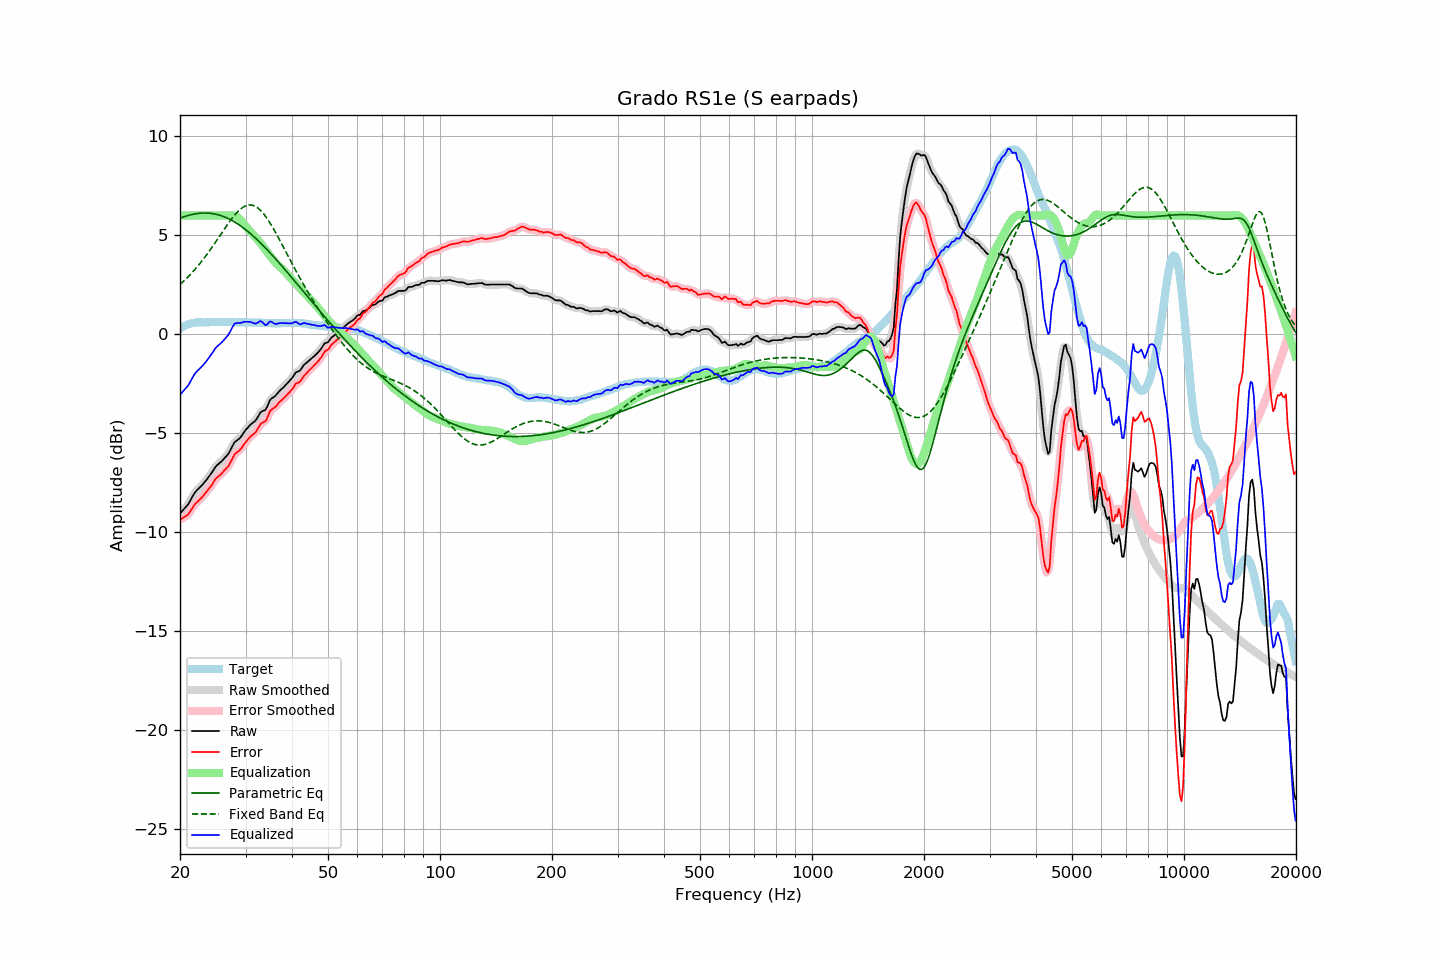

Source data for this figure (header and first rows):
frequency, raw, error, smoothed, error_smoothed, equalization, parametric_eq, fixed_band_eq, equalized_raw, equalized_smoothed, target
20.00, -9.05, -9.35, -9.05, -9.35, 6.00, 5.87, 2.52, -3.05, -3.05, 0.30
20.20, -8.96, -9.31, -8.97, -9.31, 6.00, 5.90, 2.59, -2.96, -2.97, 0.35
20.40, -8.87, -9.27, -8.88, -9.27, 6.00, 5.93, 2.67, -2.87, -2.88, 0.40
20.61, -8.78, -9.20, -8.78, -9.22, 6.00, 5.95, 2.74, -2.78, -2.78, 0.42
20.81, -8.68, -9.16, -8.69, -9.16, 6.00, 5.98, 2.82, -2.68, -2.69, 0.48
21.02, -8.59, -9.11, -8.58, -9.09, 6.00, 6.00, 2.90, -2.59, -2.58, 0.51
21.23, -8.45, -8.99, -8.45, -8.99, 6.00, 6.03, 2.99, -2.45, -2.45, 0.53
21.44, -8.30, -8.86, -8.31, -8.87, 6.00, 6.05, 3.07, -2.30, -2.31, 0.55
21.66, -8.17, -8.74, -8.16, -8.73, 6.00, 6.06, 3.16, -2.17, -2.16, 0.57
21.87, -8.02, -8.61, -8.03, -8.62, 6.00, 6.08, 3.25, -2.02, -2.03, 0.58
22.09, -7.91, -8.52, -7.92, -8.52, 6.00, 6.09, 3.34, -1.91, -1.92, 0.60
22.31, -7.83, -8.45, -7.83, -8.44, 6.00, 6.11, 3.44, -1.83, -1.83, 0.61
22.54, -7.76, -8.37, -7.75, -8.37, 6.00, 6.11, 3.54, -1.76, -1.75, 0.61
22.76, -7.67, -8.29, -7.68, -8.29, 6.00, 6.12, 3.64, -1.67, -1.68, 0.61
22.99, -7.59, -8.20, -7.59, -8.19, 6.00, 6.13, 3.74, -1.59, -1.59, 0.60
23.22, -7.49, -8.10, -7.50, -8.10, 6.00, 6.13, 3.85, -1.49, -1.50, 0.60
23.45, -7.39, -8.00, -7.40, -8.00, 6.00, 6.13, 3.96, -1.39, -1.40, 0.60
23.69, -7.30, -7.91, -7.29, -7.90, 6.00, 6.12, 4.07, -1.30, -1.29, 0.61
23.92, -7.18, -7.79, -7.19, -7.80, 6.00, 6.12, 4.18, -1.18, -1.19, 0.61
24.16, -7.07, -7.69, -7.07, -7.69, 6.00, 6.11, 4.29, -1.07, -1.07, 0.62
24.40, -6.95, -7.58, -6.95, -7.57, 6.00, 6.10, 4.41, -0.95, -0.95, 0.63
24.65, -6.83, -7.45, -6.82, -7.45, 6.00, 6.09, 4.53, -0.83, -0.82, 0.62
24.89, -6.70, -7.32, -6.71, -7.33, 6.00, 6.07, 4.64, -0.70, -0.71, 0.62
25.14, -6.61, -7.23, -6.62, -7.24, 6.00, 6.05, 4.76, -0.61, -0.62, 0.62
25.39, -6.54, -7.17, -6.54, -7.17, 6.00, 6.03, 4.89, -0.54, -0.54, 0.63
25.65, -6.48, -7.10, -6.47, -7.10, 6.00, 6.01, 5.01, -0.48, -0.47, 0.63
25.91, -6.41, -7.02, -6.40, -7.02, 6.00, 5.98, 5.13, -0.41, -0.40, 0.62
26.16, -6.31, -6.93, -6.32, -6.93, 6.00, 5.95, 5.25, -0.31, -0.32, 0.62
26.43, -6.23, -6.84, -6.23, -6.85, 6.00, 5.92, 5.37, -0.23, -0.23, 0.62
26.69, -6.13, -6.75, -6.14, -6.76, 6.01, 5.89, 5.49, -0.13, -0.13, 0.61
26.96, -6.05, -6.67, -6.03, -6.65, 6.01, 5.85, 5.60, -0.04, -0.02, 0.62
27.23, -5.91, -6.53, -5.90, -6.52, 6.01, 5.81, 5.71, 0.11, 0.11, 0.62
27.50, -5.75, -6.37, -5.74, -6.36, 6.01, 5.77, 5.82, 0.27, 0.27, 0.62
27.77, -5.58, -6.19, -5.59, -6.20, 6.01, 5.72, 5.93, 0.42, 0.42, 0.61
28.05, -5.44, -6.06, -5.47, -6.07, 5.99, 5.67, 6.03, 0.54, 0.52, 0.61
28.33, -5.38, -5.98, -5.38, -5.99, 5.95, 5.62, 6.12, 0.57, 0.57, 0.60
28.62, -5.33, -5.93, -5.32, -5.92, 5.90, 5.57, 6.20, 0.57, 0.58, 0.60
28.90, -5.26, -5.87, -5.25, -5.86, 5.83, 5.52, 6.28, 0.57, 0.58, 0.61
29.19, -5.16, -5.76, -5.16, -5.77, 5.75, 5.46, 6.35, 0.59, 0.59, 0.60
29.48, -5.04, -5.66, -5.05, -5.66, 5.66, 5.40, 6.41, 0.61, 0.61, 0.62
29.78, -4.93, -5.53, -4.93, -5.54, 5.55, 5.34, 6.46, 0.63, 0.63, 0.61
30.08, -4.82, -5.43, -4.82, -5.43, 5.45, 5.28, 6.49, 0.64, 0.63, 0.61
30.38, -4.73, -5.33, -4.72, -5.33, 5.36, 5.21, 6.52, 0.63, 0.64, 0.60
30.68, -4.63, -5.24, -4.63, -5.24, 5.27, 5.15, 6.53, 0.63, 0.63, 0.60
30.99, -4.55, -5.15, -4.55, -5.16, 5.17, 5.08, 6.53, 0.63, 0.62, 0.60
31.30, -4.49, -5.09, -4.49, -5.09, 5.08, 5.01, 6.52, 0.59, 0.59, 0.60
31.61, -4.42, -5.02, -4.42, -5.02, 4.98, 4.93, 6.50, 0.56, 0.56, 0.60
31.93, -4.36, -4.95, -4.34, -4.94, 4.89, 4.86, 6.46, 0.54, 0.55, 0.60
32.24, -4.23, -4.82, -4.23, -4.82, 4.81, 4.78, 6.41, 0.58, 0.58, 0.59
32.57, -4.10, -4.69, -4.09, -4.68, 4.72, 4.70, 6.34, 0.63, 0.63, 0.59
32.89, -3.95, -4.55, -3.97, -4.56, 4.63, 4.63, 6.27, 0.67, 0.65, 0.59
33.22, -3.88, -4.47, -3.90, -4.49, 4.52, 4.54, 6.19, 0.64, 0.62, 0.58
33.55, -3.85, -4.43, -3.86, -4.44, 4.41, 4.46, 6.09, 0.55, 0.55, 0.58
33.89, -3.82, -4.39, -3.80, -4.37, 4.29, 4.38, 5.99, 0.47, 0.50, 0.57
34.23, -3.70, -4.27, -3.67, -4.24, 4.18, 4.29, 5.87, 0.49, 0.51, 0.58
34.57, -3.50, -4.07, -3.51, -4.08, 4.08, 4.21, 5.75, 0.57, 0.57, 0.57
34.92, -3.32, -3.88, -3.35, -3.92, 3.97, 4.12, 5.63, 0.66, 0.62, 0.56
35.27, -3.24, -3.80, -3.24, -3.80, 3.87, 4.03, 5.49, 0.63, 0.63, 0.56
35.62, -3.18, -3.74, -3.18, -3.74, 3.76, 3.94, 5.35, 0.58, 0.59, 0.56
35.97, -3.13, -3.69, -3.12, -3.68, 3.66, 3.85, 5.21, 0.53, 0.54, 0.56
... 635 more rows
